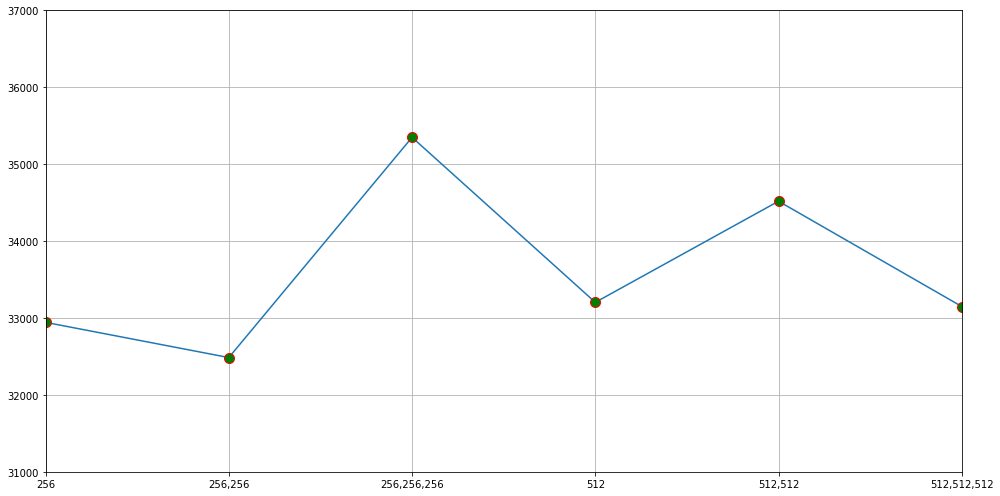

The data file committed next to this chart (first rows):
neurons, Error
1, 32943
2, 32486
3, 35349
4, 33204
5, 34519
6, 33149
